Run: headless pygame with SDL's dummy video driver; simulated clock (each Clock.tick advances the game by its frame time, no real sleeping); random seed 0; keys injected as events and as key.get_pressed() state; no mouse input.
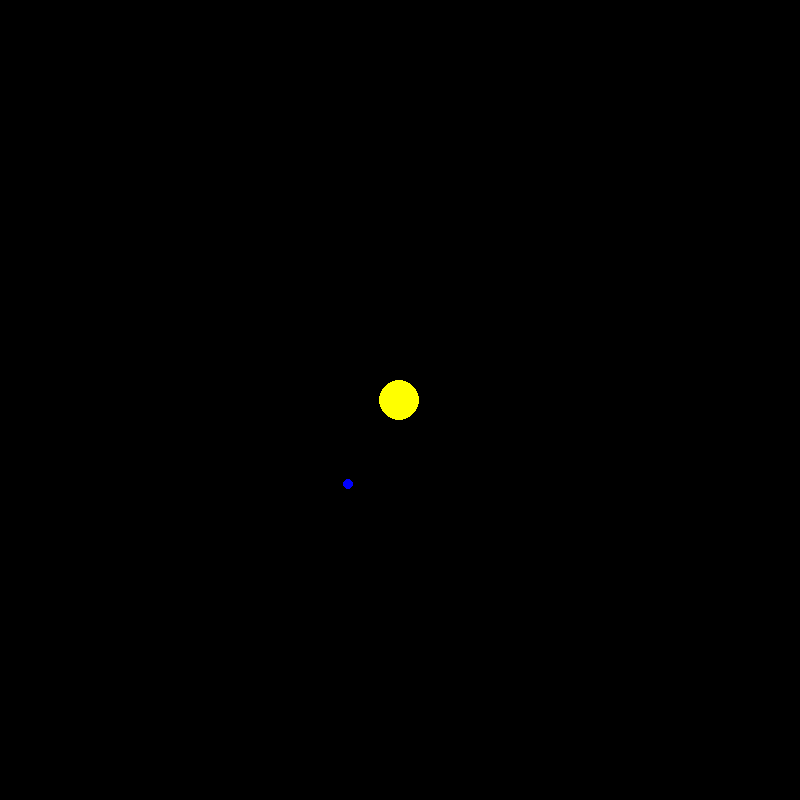
Frame 1 of 4 · flips 1–60 · no input
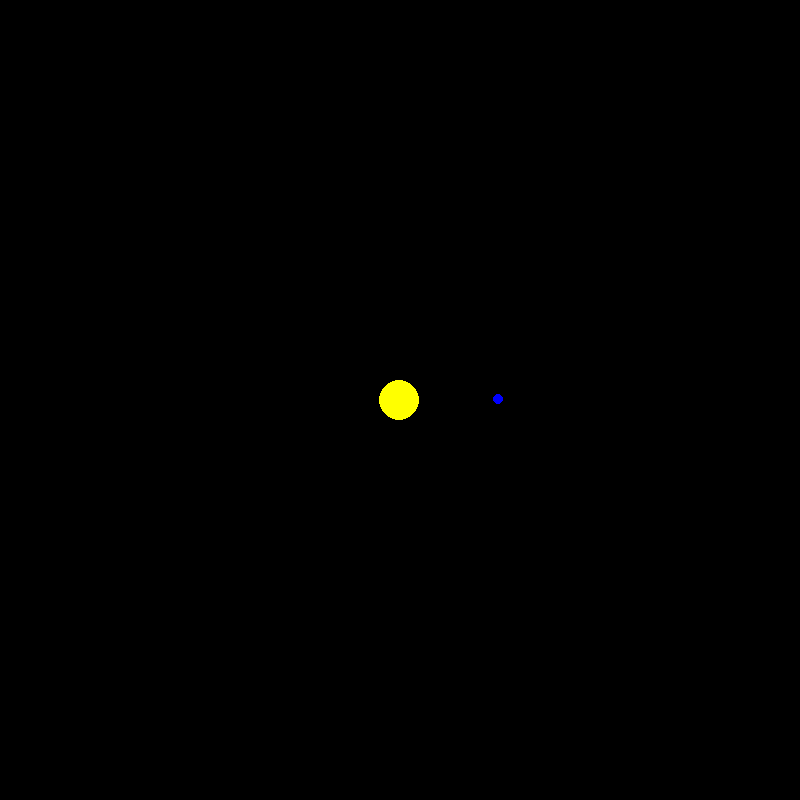
Frame 2 of 4 · flips 61–180 · tapped SPACE, RETURN · held RIGHT (→), D
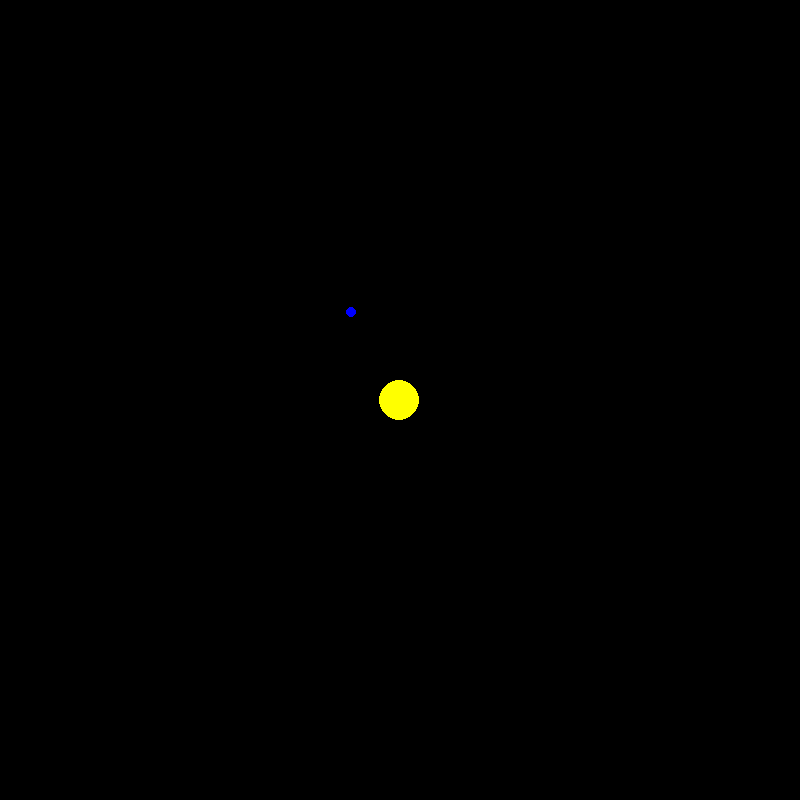
Frame 3 of 4 · flips 181–300 · held DOWN (↓), S
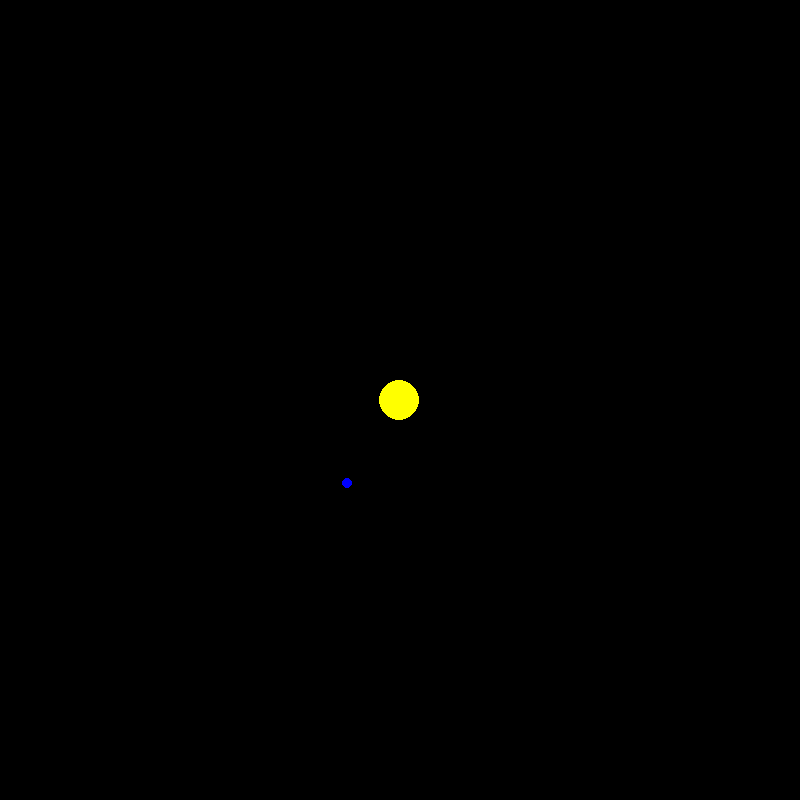
Frame 4 of 4 · flips 301–420 · held LEFT (←), A, UP (↑), W

The pygame program that drew these frames:

import pygame
import math

pygame.init()

WIDTH, HEIGHT = 800, 800
WINDOW = pygame.display.set_mode((WIDTH, HEIGHT))
pygame.display.set_caption("Planet System Simulation")

WHITE = (255, 255, 255)
RED = (255, 0, 0)
GREEN = (0, 255, 0)
BLUE = (0, 0, 255)
YELLOW = (255, 255, 0)
CYAN = (0, 255, 255)
MAGENTA = (255, 0, 255)
BLACK = (0, 0, 0)


class HeavenlyBody:
    AU = 1.496e11  # astronomical unit
    G = 6.67428e-11  # constant for attraction calculation
    PLANET_DIST_SCALE = 100 / AU
    TIMESTEP = 3600 * 24  # 1 day

    def __init__(self, x, y, radius, color, mass, vel_x, vel_y):
        self.x = x
        self.y = y
        self.radius = radius
        self.color = color
        self.mass = mass
        self.vel_x = vel_x
        self.vel_y = vel_y
        self.total_force_x = 0
        self.total_force_y = 0

    def draw(self, window):
        x = self.x * HeavenlyBody.PLANET_DIST_SCALE + (WIDTH / 2)
        y = self.y * HeavenlyBody.PLANET_DIST_SCALE + (HEIGHT / 2)

        pygame.draw.circle(window, self.color, (x, y), self.radius)

    def calculate_attraction(self, other_body):
        x_diff = other_body.x - self.x
        y_diff = other_body.y - self.y

        dist_sq = x_diff ** 2 + y_diff ** 2

        force = HeavenlyBody.G * self.mass * other_body.mass / dist_sq

        alfa = math.atan2(y_diff, x_diff)
        force_y = math.sin(alfa) * force
        force_x = math.cos(alfa) * force

        self.total_force_x += force_x
        self.total_force_y += force_y
        other_body.total_force_x -= force_x
        other_body.total_force_y -= force_y

    def calculate_velocity(self):
        self.vel_x += (self.total_force_x / self.mass * HeavenlyBody.TIMESTEP)
        self.vel_y += (self.total_force_y / self.mass * HeavenlyBody.TIMESTEP)

    def update_position(self):
        self.x += (HeavenlyBody.TIMESTEP * self.vel_x)
        self.y += (HeavenlyBody.TIMESTEP * self.vel_y)


#  method for generating set of pairs object-object
#  such that object must not be in pair with itself
#  and there must only be one pair of object-object
#  regardless of order in pair
def generate_pairs(objects_list):
    pairs = set()
    seen_pairs = set()

    for i in range(len(objects_list)):
        for j in range(i + 1, len(objects_list)):
            pair = (objects_list[i], objects_list[j])

            if pair[0] != pair[1] and pair not in seen_pairs:
                pairs.add(pair)
                seen_pairs.add(pair)

    return pairs


def main():
    run = True
    clock = pygame.time.Clock()

    sun = HeavenlyBody(0, 0, 20, YELLOW, 2e30, 0, 0)
    earth = HeavenlyBody(-HeavenlyBody.AU, 0, 5, BLUE, 6e24, 0, 29783)

    planets = [sun, earth]

    pairs = generate_pairs(planets)

    while run:
        clock.tick(60)

        WINDOW.fill(BLACK)
        for event in pygame.event.get():
            if event.type == pygame.QUIT:
                run = False

        for (planet1, planet2) in pairs:
            planet1.calculate_attraction(planet2)

        for planet in planets:
            planet.draw(WINDOW)
            planet.calculate_velocity()
            planet.update_position()
            planet.total_force_x, planet.total_force_y = 0, 0

        pygame.display.update()

    pygame.quit()


main()
